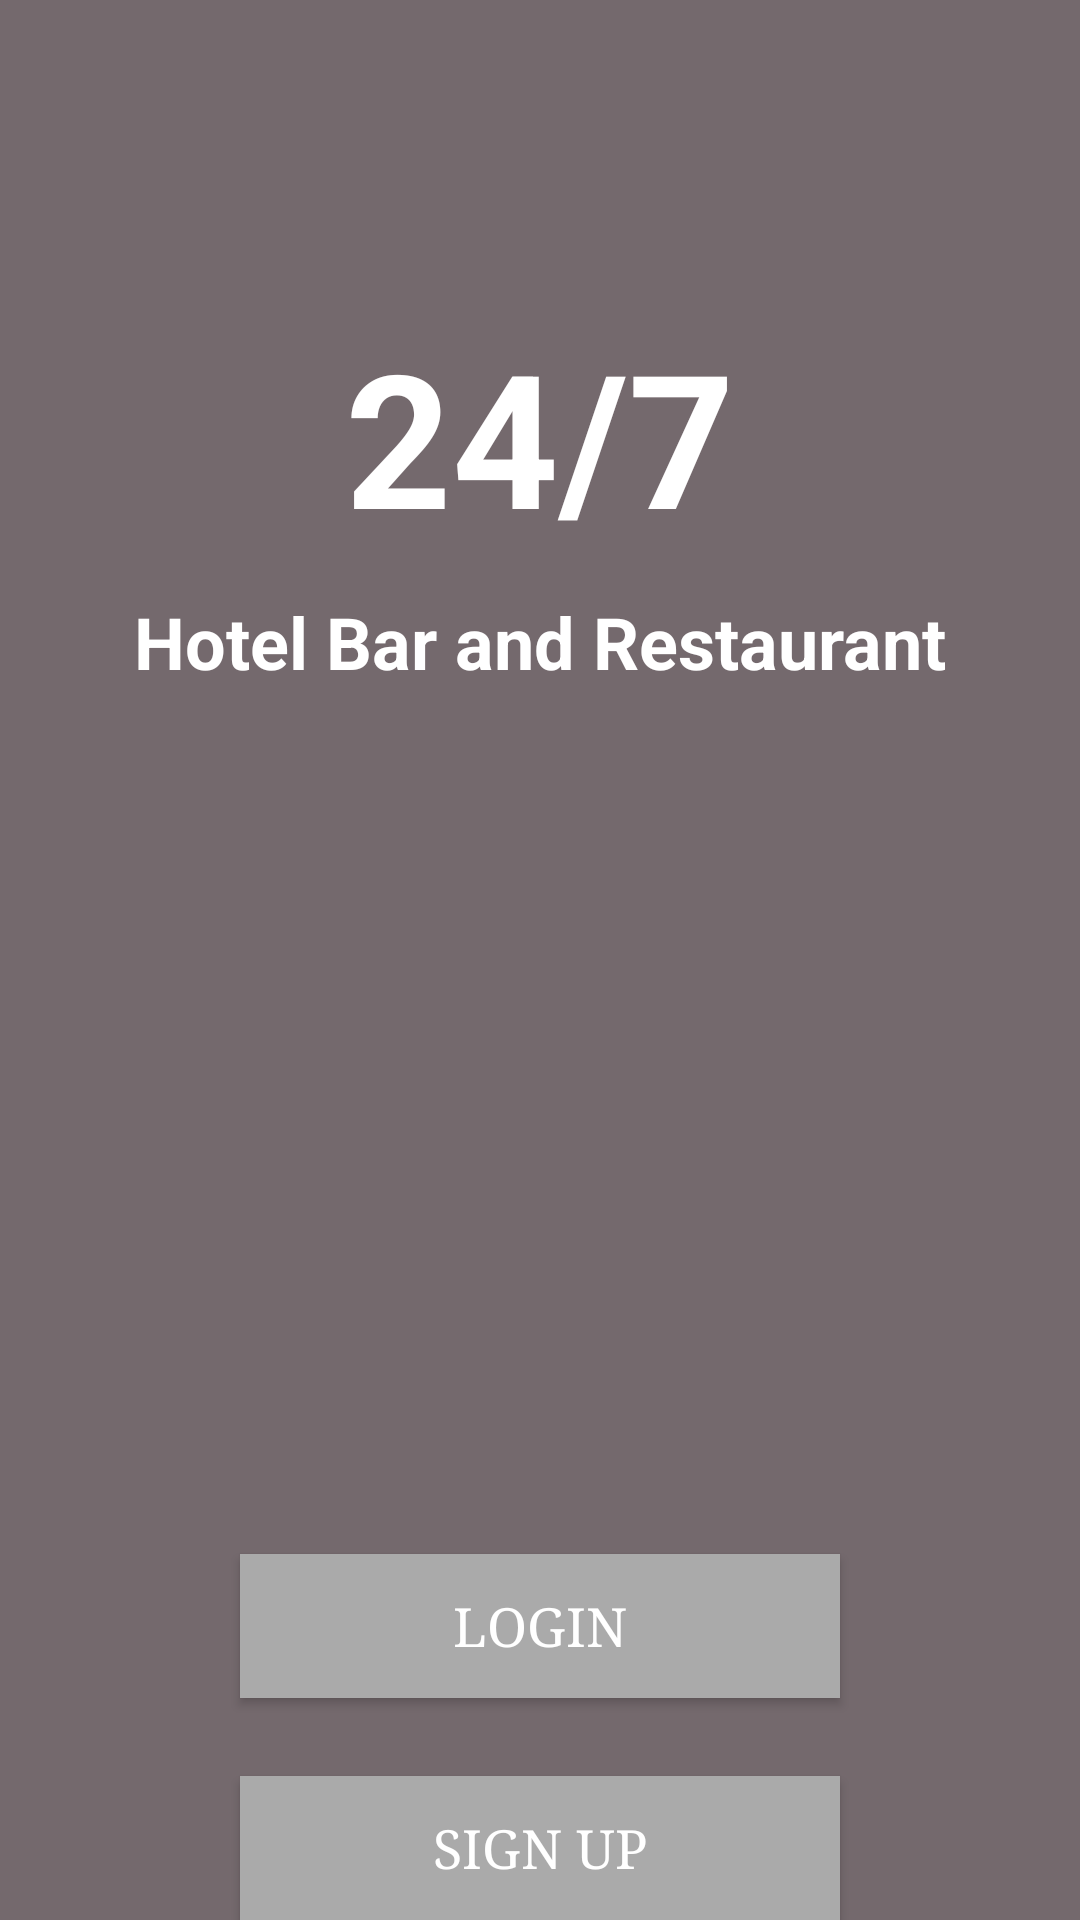

Android layout source for this screen:
<!-- AndroidManifest.xml: application theme AppTheme -->
<!-- res/layout/activity_login_signup.xml -->
<?xml version="1.0" encoding="utf-8"?>
<RelativeLayout xmlns:android="http://schemas.android.com/apk/res/android"
    xmlns:tools="http://schemas.android.com/tools"
    android:id="@+id/activity_login"
    android:layout_width="match_parent"
    android:layout_height="match_parent"
    android:paddingBottom="@dimen/activity_vertical_margin"
    android:paddingLeft="@dimen/activity_horizontal_margin"
    android:paddingRight="@dimen/activity_horizontal_margin"
    android:paddingTop="@dimen/activity_vertical_margin"
    tools:context="com.ucu.twentyfourseven.login_signup.LoginSignup"
    android:background="@color/colorAccent">

    <TextView
        android:text="24/7"
        android:layout_width="wrap_content"
        android:layout_height="wrap_content"
        android:id="@+id/textView4"
        android:textSize="62sp"
        android:layout_alignParentTop="true"
        android:layout_centerHorizontal="true"
        android:layout_marginTop="104dp"
        android:textStyle="normal|bold"
        android:textColor="@android:color/background_light" />

    <TextView
        android:text="Hotel Bar and Restaurant"
        android:layout_width="wrap_content"
        android:layout_height="wrap_content"
        android:layout_below="@+id/textView4"
        android:layout_centerHorizontal="true"
        android:layout_marginTop="11dp"
        android:id="@+id/textView6"
        android:textSize="24sp"
        android:textStyle="normal|bold"
        android:textColor="@android:color/background_light" />

    <Button
        android:text="Login"
        android:layout_height="wrap_content"
        android:id="@+id/buttonLogin"
        android:textSize="18sp"
        android:typeface="serif"
        android:textColor="@android:color/background_light"
        android:background="@android:color/darker_gray"
        android:padding="10dp"
        android:layout_marginBottom="26dp"
        android:layout_above="@+id/signup_button"
        android:layout_centerHorizontal="true"
        android:layout_width="200dp" />

    <Button
        android:text="Sign Up"
        android:layout_height="wrap_content"
        android:id="@+id/signup_button"
        android:fontFamily="serif"
        android:typeface="serif"
        android:textSize="18sp"
        android:background="@android:color/darker_gray"
        android:textColor="@android:color/background_light"
        android:padding="10dp"
        android:layout_alignParentBottom="true"
        android:layout_alignLeft="@+id/buttonLogin"
        android:layout_alignStart="@+id/buttonLogin"
        android:layout_width="200dp" />

</RelativeLayout>
<!-- resources referenced by this layout -->
<resources>
  <color name="colorAccent">#74696d</color>
  <style name="AppTheme" parent="Theme.AppCompat.Light.DarkActionBar">
          
          <item name="colorPrimary">@color/colorAccent</item>
          <item name="colorPrimaryDark">@color/colorPrimaryDark</item>
          <item name="colorAccent">@color/colorAccent</item>
      </style>
  <color name="colorPrimaryDark">#303F9F</color>
</resources>
